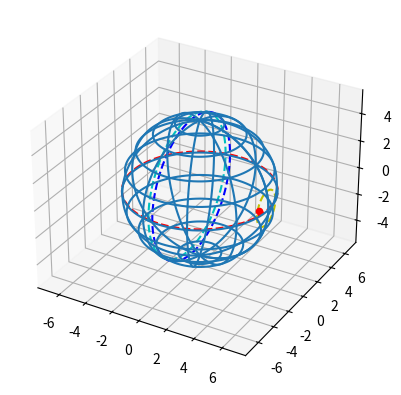

Write the Python code that produced this figure.
import numpy as np
import matplotlib.pyplot as plt

fig, ax = plt.subplots(subplot_kw={"projection": "3d"})

phi = np.linspace(0, 2*np.pi, 100)
theta = np.linspace(0, np.pi, 100) 
R = 5  

x = R * np.outer(np.cos(phi), np.sin(theta))
y = R * np.outer(np.sin(phi), np.sin(theta))
z = R * np.outer(np.ones(np.size(phi)), np.cos(theta))

ax.plot_wireframe(x, y, z, rstride=10, cstride=10)

x_1 = R * np.cos(phi)
y_1 = R * np.sin(phi)
z_1 = np.zeros(100)
ax.plot(x_1, y_1, z_1, color='r', linestyle='--')


a = -10  
A = 50 
H = -10  

x1 = R * np.cos(np.radians(A)) * np.cos(np.radians(a))
y1 = R * np.cos(np.radians(A)) * np.sin(np.radians(a))
z1 = R * np.sin(np.radians(A))


def Ox(x1, y1, z1, a):
    a_rad = np.radians(a)
    x2 = x1
    y2 = y1 * np.cos(a_rad) - z1 * np.sin(a_rad) 
    z2 = y1 * np.sin(a_rad) + z1 * np.cos(a_rad) 
    return x2, y2, z2

def Oy(x1, y1, z1, A): 
    b_rad = np.radians(A)
    y2 = y1
    x2 = x1 * np.cos(b_rad) + z1 * np.sin(b_rad)  
    z2 = -x1 * np.sin(b_rad) + z1 * np.cos(b_rad) 
    return x2, y2, z2

def Oz(x1, y1, z1, H): 
    t_rad = np.radians(H)
    z2 = z1
    x2 = x1 * np.cos(t_rad) - y1 * np.sin(t_rad)   
    y2 = x1 * np.sin(t_rad) + y1 * np.cos(t_rad)   
    return x2, y2, z2

x2, y2, z2 = Oz(x1, y1, z1, H)
x3, y3, z3 = Oy(x2, y2, z2, A)
x4, y4, z4 = Ox(x3, y3, z3, a)

ax.scatter(x4, y4, z4, c='r')

x1 = R * np.cos(np.radians(a)) * np.cos(np.radians(a))
y1 = R * np.cos(np.radians(a)) * np.sin(np.radians(a))
z1 = R * np.sin(np.radians(a))

ygt = np.linspace(0, 2*np.pi, 100)
x_2 = x1
y_2 = y1 * np.cos(ygt) - z1 * np.sin(ygt)
z_2 = y1 * np.sin(ygt) + z1 * np.cos(ygt)
ax.plot(x_2, y_2, z_2, color='y', linestyle='--')

x2 = R * np.cos(np.radians(A)) * np.cos(np.radians(a))
y2 = R * np.cos(np.radians(A)) * np.sin(np.radians(a))
z2 = R * np.sin(np.radians(A))

frt = np.linspace(0, 2*np.pi, 100)
x_3 =  y2
y_3 = x2 * np.cos(frt) + z2 * np.sin(frt)
z_3 = -x2 * np.sin(frt) + z2 * np.cos(frt)
ax.plot(x_3, y_3, z_3, color='b', linestyle='--')

x3 = R * np.cos(np.radians(H)) * np.cos(np.radians(a))
y3 = R * np.cos(np.radians(H)) * np.sin(np.radians(a))
z3 = R * np.sin(np.radians(H))

qaz = np.linspace(0, 2*np.pi, 100)
x_4 =  z3
y_4 = x3 * np.cos(qaz) - y3 * np.sin(qaz)
z_4 = x3 * np.sin(qaz) + y3 * np.cos(qaz)
ax.plot(x_4, y_4, z_4, color='c', linestyle='--')
plt.axis('equal')
plt.savefig("fig_6.png")
